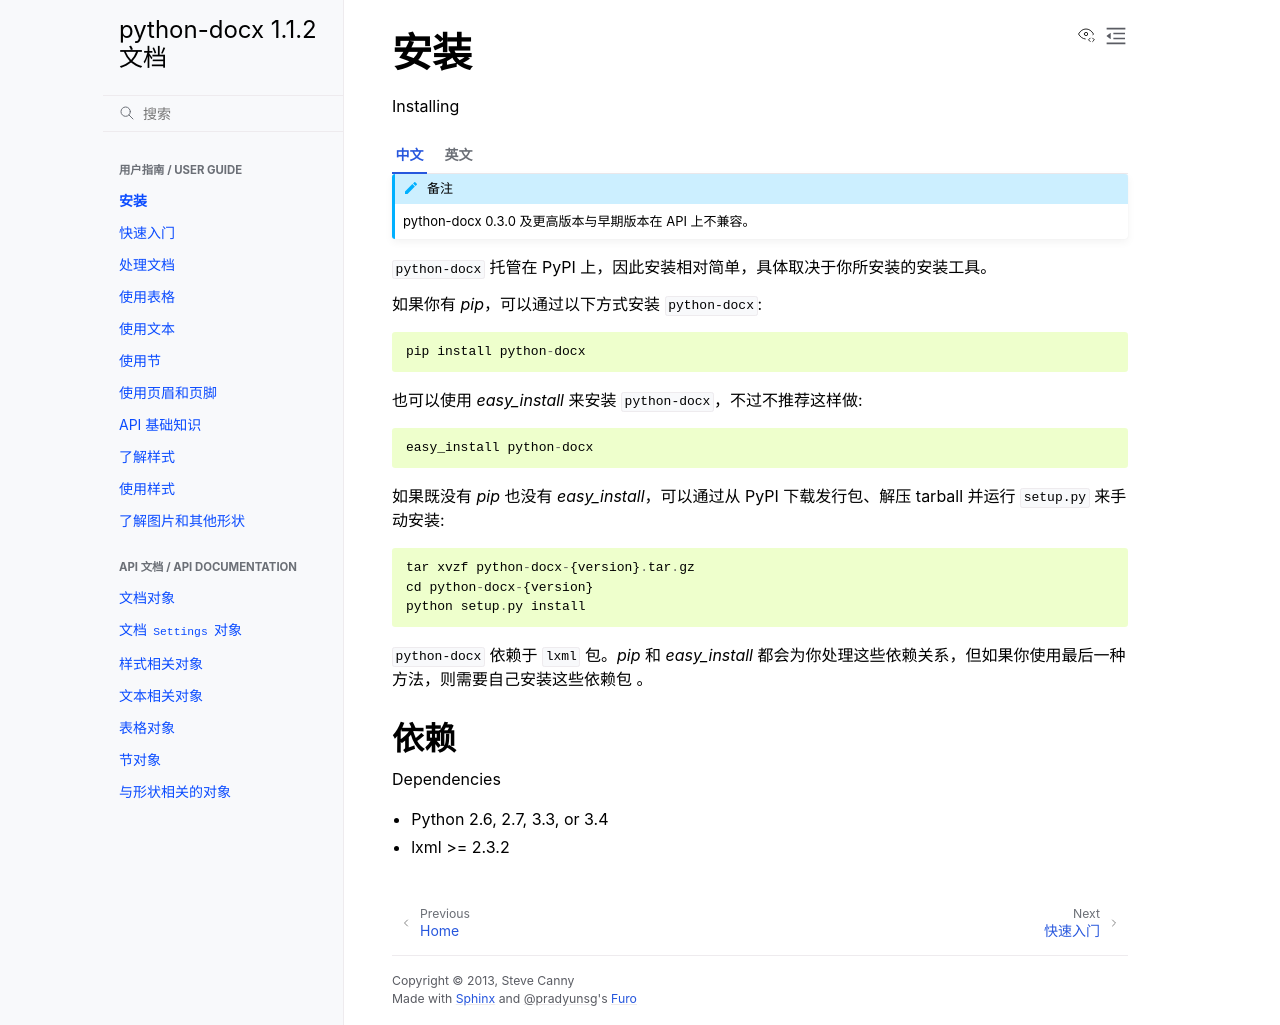

repository: hellowac/python-docx-zh-cn · page: user/install.html · generator: sphinx

.. _install:

安装
==========

Installing

.. tab:: 中文

    .. note:: python-docx 0.3.0 及更高版本与早期版本在 API 上不兼容。

    |docx| 托管在 PyPI 上，因此安装相对简单，具体取决于你所安装的安装工具。

    如果你有 `pip`，可以通过以下方式安装 |docx|::

        pip install python-docx

    也可以使用 `easy_install` 来安装 |docx|，不过不推荐这样做::

        easy_install python-docx

    如果既没有 `pip` 也没有 `easy_install`，可以通过从 PyPI 下载发行包、解压 tarball 并运行 ``setup.py`` 来手动安装::

        tar xvzf python-docx-{version}.tar.gz
        cd python-docx-{version}
        python setup.py install

    |docx| 依赖于 ``lxml`` 包。`pip` 和 `easy_install` 都会为你处理这些依赖关系，但如果你使用最后一种方法，则需要自己安装这些依赖包 。

.. tab:: 英文

    .. note:: python-docx versions 0.3.0 and later are not API-compatible with
    prior versions.

    |docx| is hosted on PyPI, so installation is relatively simple, and just depends on what installation utilities you have installed.

    |docx| may be installed with ``pip`` if you have it available::

        pip install python-docx

    |docx| can also be installed using ``easy_install``, although this is discouraged::

        easy_install python-docx

    If neither ``pip`` nor ``easy_install`` is available, it can be installed manually by downloading the distribution from PyPI, unpacking the tarball, and running ``setup.py``::

        tar xvzf python-docx-{version}.tar.gz
        cd python-docx-{version}
        python setup.py install

    |docx| depends on the ``lxml`` package. Both ``pip`` and ``easy_install`` will take care of satisfying those dependencies for you, but if you use this last method you will need to install those yourself.


依赖
------------

Dependencies

* Python 2.6, 2.7, 3.3, or 3.4
* lxml >= 2.3.2
